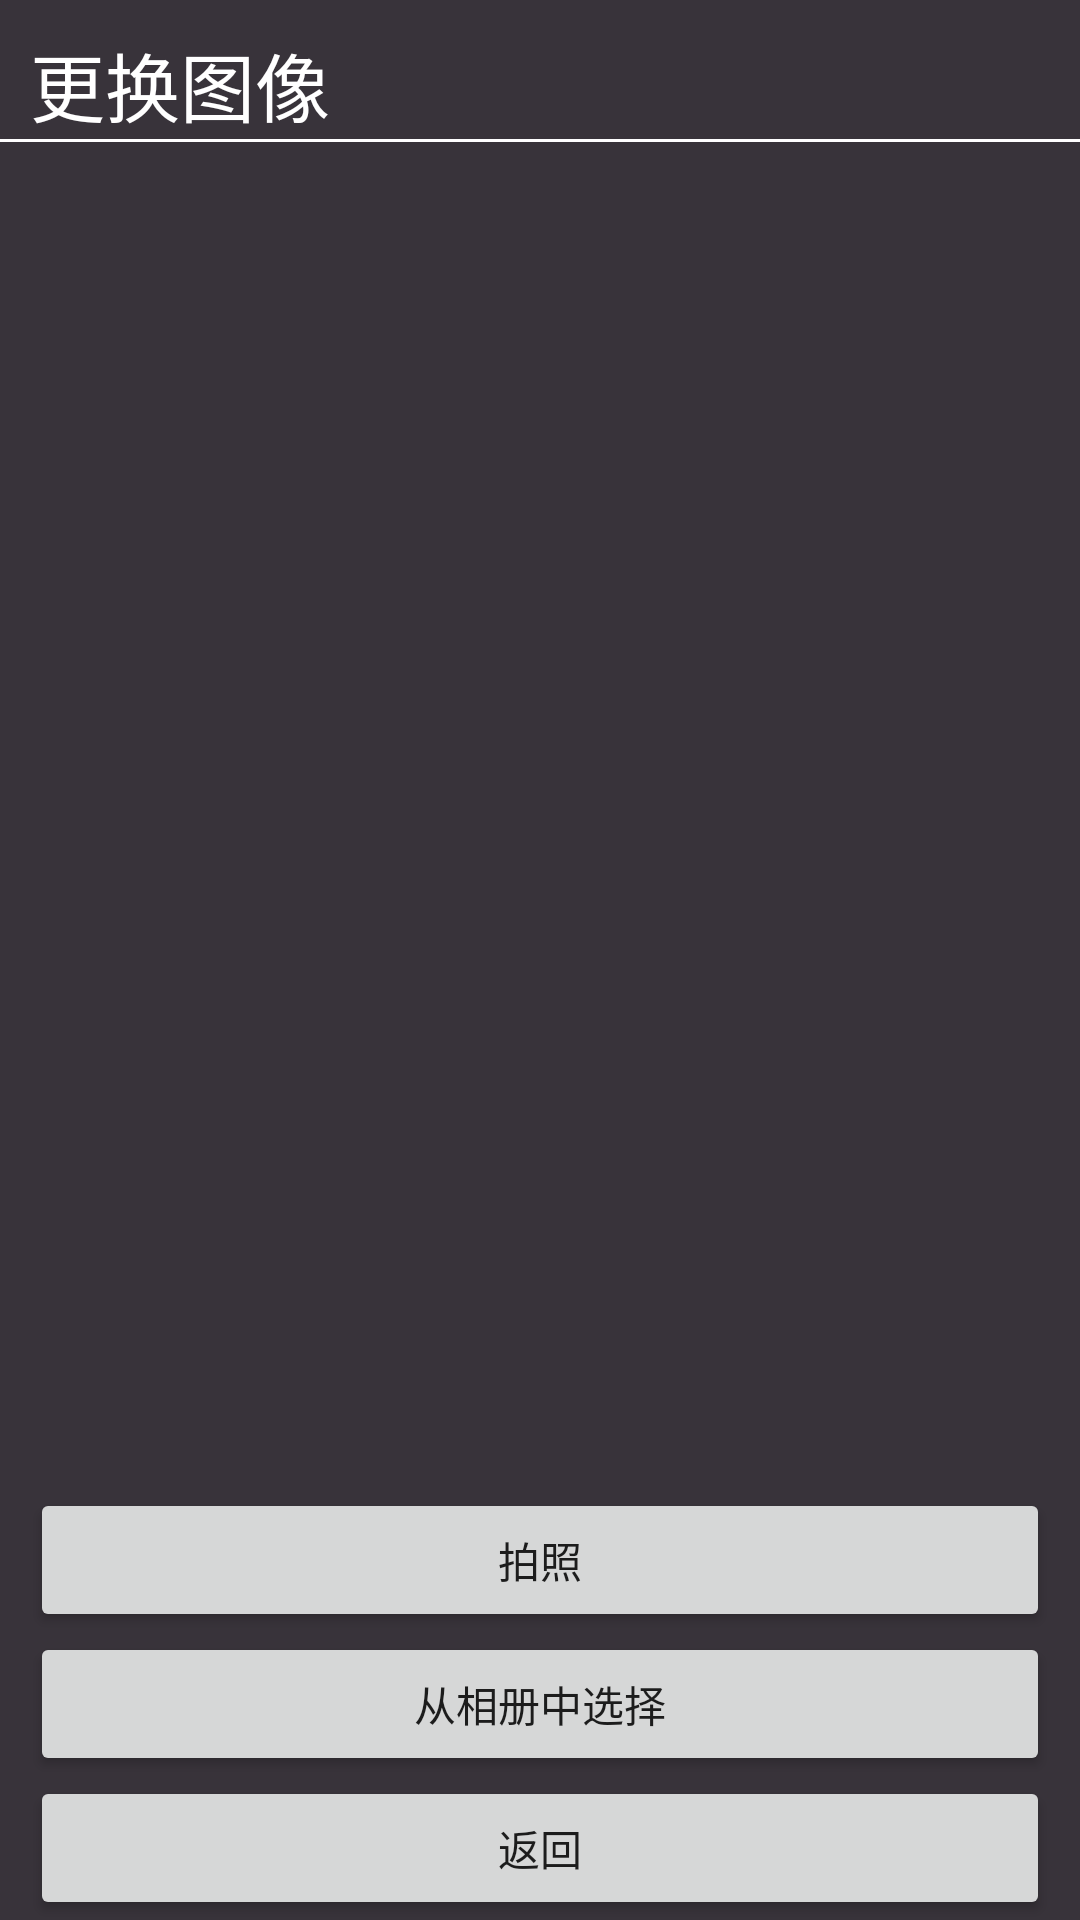

Here is an Android app screen rendered from its layout file. Give the layout XML and the strings, colors and styles it references.
<!-- AndroidManifest.xml: application theme AppTheme -->
<!-- res/layout/activity_change.xml -->
<?xml version="1.0" encoding="utf-8"?>
<RelativeLayout xmlns:android="http://schemas.android.com/apk/res/android"
    android:id="@+id/activity_change_icon"
    android:layout_width="match_parent"
    android:layout_height="match_parent"
    android:background="#38333A"
    android:orientation="vertical">

    <Button
        android:id="@+id/back_icon"
        android:layout_width="match_parent"
        android:layout_height="wrap_content"
        android:layout_alignParentBottom="true"
        android:layout_marginLeft="10dp"
        android:layout_marginRight="10dp"
        android:text="返回" />

    <Button
        android:id="@+id/from_Album"
        android:layout_width="match_parent"
        android:layout_height="wrap_content"
        android:layout_above="@+id/back_icon"
        android:layout_marginLeft="10dp"
        android:layout_marginRight="10dp"
        android:text="从相册中选择" />

    <Button
        android:id="@+id/take_photo"
        android:layout_width="match_parent"
        android:layout_height="wrap_content"
        android:layout_above="@+id/from_Album"
        android:layout_marginLeft="10dp"
        android:layout_marginRight="10dp"
        android:text="拍照" />

    <ImageView
        android:id="@+id/picture"
        android:layout_width="180dp"
        android:layout_height="180dp"
        android:layout_alignParentTop="true"
        android:layout_centerHorizontal="true"
        android:layout_marginTop="132dp" />

    <View
        android:layout_width="match_parent"
        android:layout_height="1dp"
        android:layout_below="@+id/settingsText"
        android:background="#fff" />

    <TextView
        android:id="@+id/settingsText"
        android:layout_width="match_parent"
        android:layout_height="wrap_content"
        android:layout_alignParentTop="true"
        android:layout_marginLeft="10dp"
        android:layout_marginTop="10dp"
        android:text="更换图像"
        android:textColor="#fff"
        android:textSize="25sp" />

</RelativeLayout>
<!-- resources referenced by this layout -->
<resources>
  <style name="AppTheme" parent="Theme.AppCompat.Light.NoActionBar">
          
          <item name="colorPrimary">@color/colorPrimary</item>
          <item name="colorPrimaryDark">@color/colorPrimaryDark</item>
          <item name="colorAccent">@color/colorAccent</item>
      </style>
  <color name="colorPrimary">#303030</color>
  <color name="colorPrimaryDark">#303F9F</color>
  <color name="colorAccent">#885418</color>
</resources>
